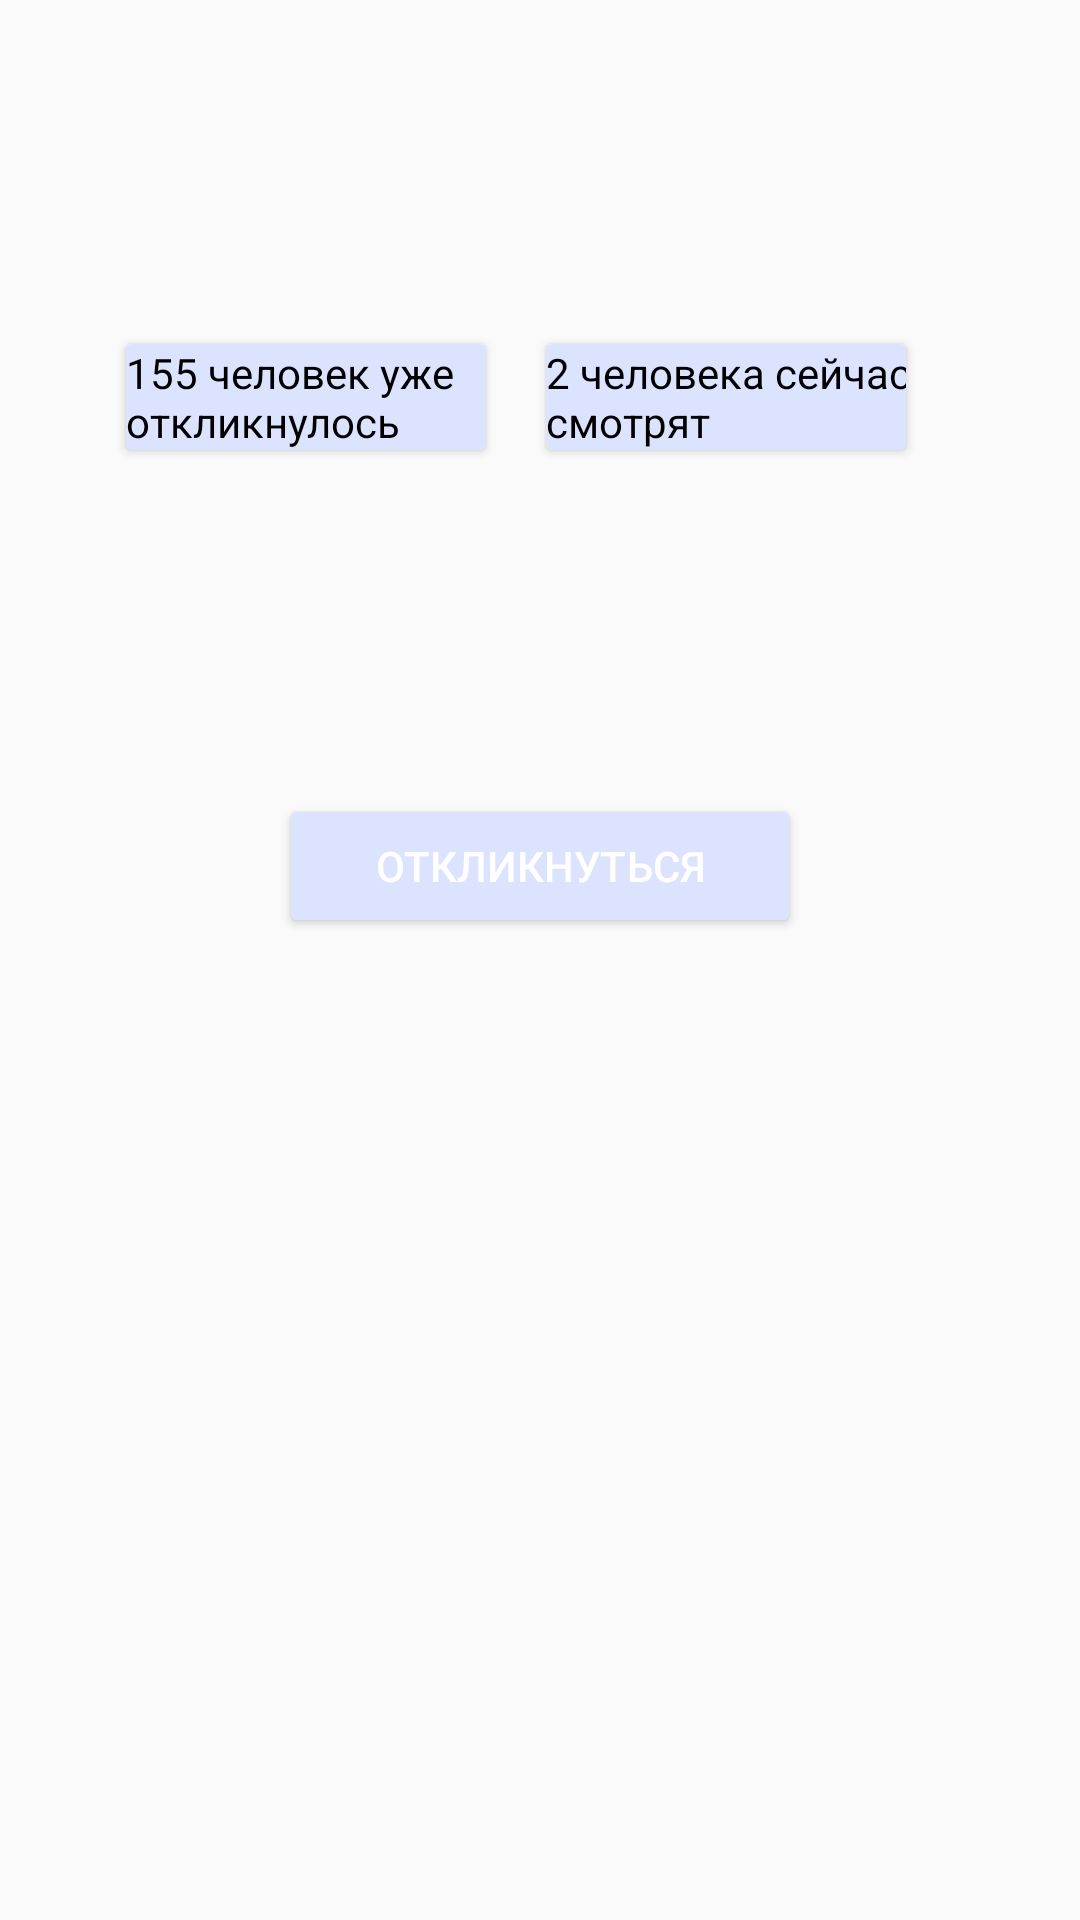

The Android layout XML behind this screen, and the referenced resources:
<!-- AndroidManifest.xml: application theme Theme.Hh.demo -->
<!-- res/layout/activity_details.xml -->
<?xml version="1.0" encoding="utf-8"?>
<androidx.constraintlayout.widget.ConstraintLayout xmlns:android="http://schemas.android.com/apk/res/android"
    xmlns:app="http://schemas.android.com/apk/res-auto"
    xmlns:tools="http://schemas.android.com/tools"
    android:layout_width="match_parent"
    android:layout_height="match_parent"
    android:padding="16dp"
    android:id="@+id/main"
    tools:context=".VacancyDetails">

    
    <TextView
        android:id="@+id/vacancy_title"
        android:layout_width="wrap_content"
        android:layout_height="wrap_content"
        android:textSize="32sp"
        android:textStyle="bold"
        android:layout_marginStart="16dp"
        android:textColor="@color/black"
        app:layout_constraintStart_toStartOf="parent"
        app:layout_constraintTop_toTopOf="parent"
        tools:text="Android Developer" />

    
    <TextView
        android:id="@+id/vacancy_experience"
        android:layout_width="wrap_content"
        android:layout_height="wrap_content"
        android:layout_marginTop="12dp"
        android:layout_marginStart="16dp"
        android:textSize="16sp"
        android:textColor="@color/black"
        tools:text="Требуемый опыт: от 1 года до 3 лет\nПолная занятость, удаленная работа"
        app:layout_constraintStart_toStartOf="parent"
        app:layout_constraintTop_toBottomOf="@+id/vacancy_title" />

    
    <LinearLayout
        android:id="@+id/viewResponses"
        android:layout_width="wrap_content"
        android:layout_height="wrap_content"
        android:orientation="horizontal"
        android:layout_marginTop="12dp"
        android:layout_marginStart="16dp"
        app:layout_constraintStart_toStartOf="parent"
        app:layout_constraintTop_toBottomOf="@+id/vacancy_experience">

        <androidx.cardview.widget.CardView
            android:layout_width="120dp"
            android:layout_height="wrap_content"
            app:cardBackgroundColor="#dce3ff"
            android:layout_margin="10dp">
        <TextView
            android:id="@+id/responses"
            android:layout_width="150dp"
            android:layout_height="wrap_content"
            android:text="155 человек уже откликнулось"
            android:textColor="@color/black"
            android:textSize="14sp"
            android:layout_marginEnd="24dp" />
        </androidx.cardview.widget.CardView>
        
        <androidx.cardview.widget.CardView
            android:layout_width="120dp"
            android:layout_height="wrap_content"
            app:cardBackgroundColor="#dce3ff"
            android:layout_margin="10dp">
        <TextView
            android:id="@+id/views"
            android:layout_width="150dp"
            android:layout_height="wrap_content"
            android:text="2 человека сейчас смотрят"
            android:textColor="@color/black"
            android:textSize="14sp" />
        </androidx.cardview.widget.CardView>
    </LinearLayout>

    
    <TextView
        android:id="@+id/vacancy_companyTitle"
        android:layout_width="wrap_content"
        android:layout_height="wrap_content"
        android:layout_marginTop="24dp"
        android:layout_marginStart="16dp"
        android:textSize="20sp"
        android:textStyle="bold"
        android:textColor="@color/black"
        app:layout_constraintStart_toStartOf="parent"
        app:layout_constraintTop_toBottomOf="@+id/viewResponses"
        tools:text="Prime Source" />

    
    <TextView
        android:id="@+id/vacancy_description"
        android:layout_width="0dp"
        android:layout_height="wrap_content"
        android:layout_marginTop="12dp"
        android:layout_marginStart="16dp"
        android:layout_marginEnd="16dp"
        android:textSize="16sp"
        android:textColor="@color/black"
        android:lineSpacingExtra="4dp"
        app:layout_constraintEnd_toEndOf="parent"
        app:layout_constraintStart_toStartOf="parent"
        app:layout_constraintTop_toBottomOf="@+id/vacancy_companyTitle"
        tools:text="Prime Source — это мощный центр разработки программного обеспечения, внедрения технологичных решений, управленческого и ИТ-консалтинга. В течение десятилетия мы завершили свыше 300 проектов в крупнейших организациях Казахстана, России и Соединённых Штатов." />

    
    <Button
        android:id="@+id/apply_button"
        android:layout_width="wrap_content"
        android:layout_height="wrap_content"
        android:layout_marginTop="20dp"
        android:paddingStart="32dp"
        android:paddingEnd="32dp"
        android:paddingTop="12dp"
        android:paddingBottom="12dp"
        android:backgroundTint="#dce3ff"
        android:text="Откликнуться"
        android:textColor="@color/white"
        app:layout_constraintTop_toBottomOf="@+id/vacancy_description"
        app:layout_constraintStart_toStartOf="parent"
        app:layout_constraintEnd_toEndOf="parent" />

</androidx.constraintlayout.widget.ConstraintLayout>
<!-- resources referenced by this layout -->
<resources>
  <style name="Theme.Hh.demo" parent="Theme.Hh" />
  <style name="Theme.Hh" parent="Theme.AppCompat.DayNight.NoActionBar" />
  <!-- not gathered from this repository: default colours our renderer supplied (Android Studio template values) -->
  <color name="black">#FF000000</color>
  <color name="white">#FFFFFFFF</color>
</resources>
